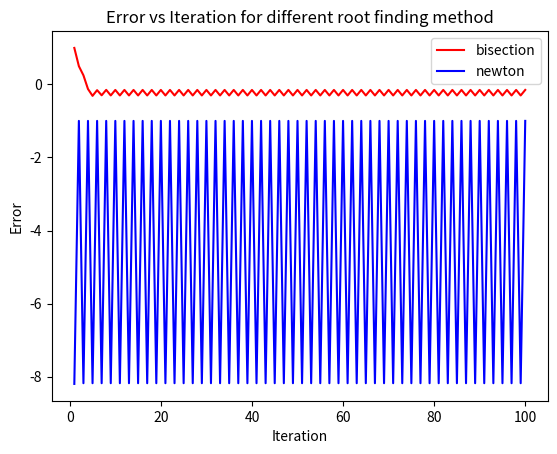

Recreate this plot in Python.
import math as ma
import numpy as np
import matplotlib.pyplot as plt

xa = np.linspace(1,100,100)

def func(x):
    return ma.sin(ma.cos(ma.exp(x)))

def derf(x):
    f = -ma.cos(ma.cos(ma.exp(x)))*ma.sin(ma.exp(x))*ma.exp(x)
    return f

def bise(a,b):
    c = a
    d=func(c)
    #xa=np.linspace(1,100,100)
    ya=np.linspace(1,100,100)
    e = c

    
    for i in range (100):
        c = (a+b)/2
        e =abs(e)-abs(c)
        ya[i]=e
        d=func(c)
        if(d==0):
            break
        if(d*func(a)<0):
            b=c
        else:
            a=c
    print("Value of root is: ","%.4f"%c)
    return ya
    #print(ya)
    #plt.plot(xa,ya)
    #plt.xlabel('iteration')
    #plt.ylabel('error')
    #plt.show()

def newrap(s):
    ya=np.linspace(1,100,100)
    e=s
    h = func(s)/derf(s)
    for i in range (100):
        h = func(s)/derf(s)
        s = s-h
        e=abs(e)-abs(s)
        ya[i]=e
    print("Value of root by Newton method: ","%.7f"%s)
    return ya


y1=bise(-1,1)
y2=newrap(-1)
plt.plot(xa,y1, color='r', label='bisection')
plt.plot(xa,y2, color='b', label='newton')

plt.xlabel("Iteration")
plt.ylabel('Error')
plt.title('Error vs Iteration for different root finding method')
plt.legend()
plt.show()
